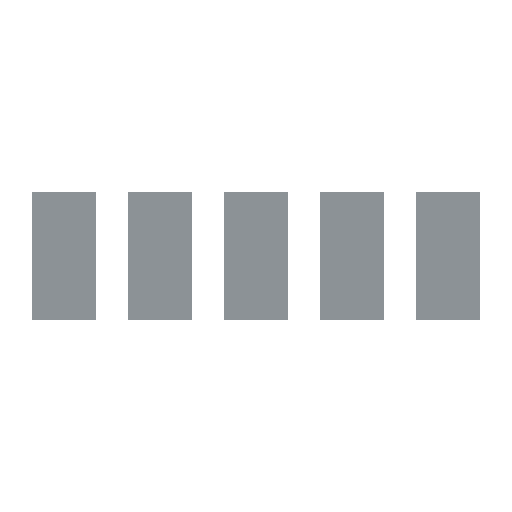
t = 0.00 s
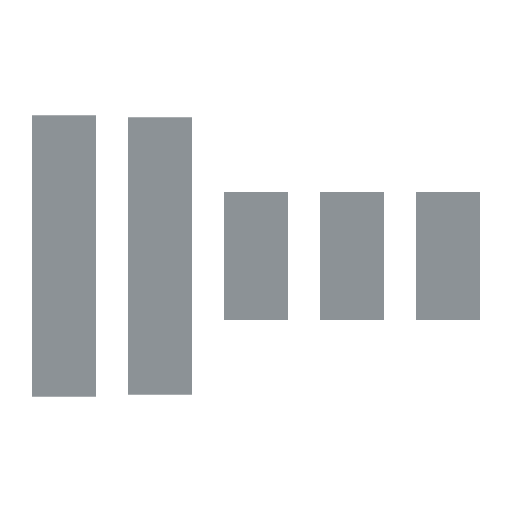
t = 0.30 s
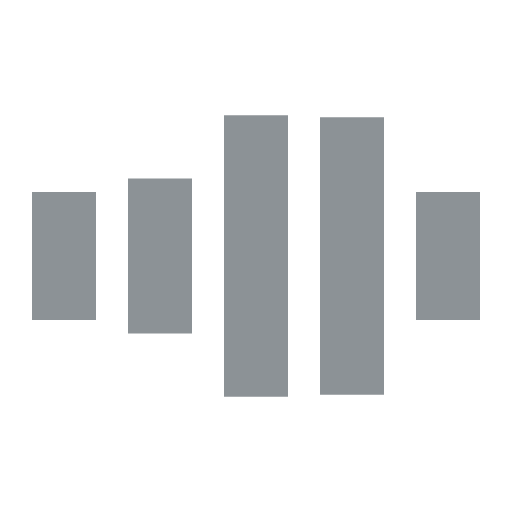
t = 0.70 s
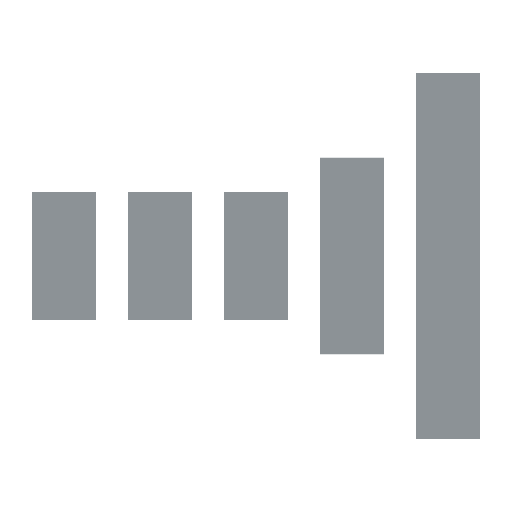
t = 1.00 s
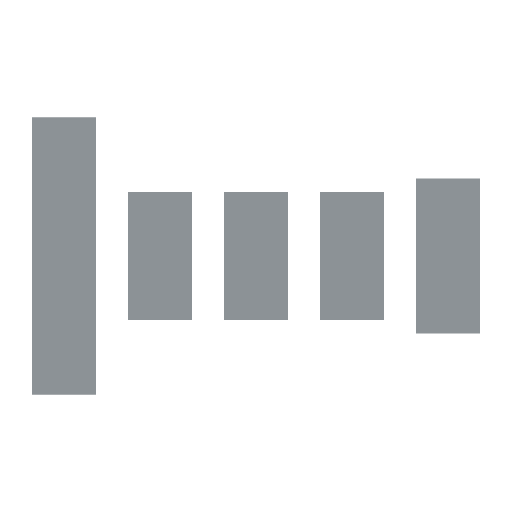
t = 1.30 s
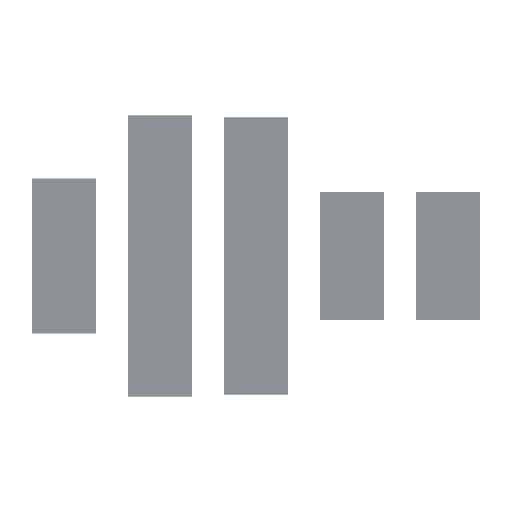
t = 1.70 s

The animated SVG that drew these frames (rendered in a browser with its animation timeline set to each time). Animation: 5 SMIL elements (animate=5); one cycle of 2.00 s, repeats indefinitely.

<svg xmlns="http://www.w3.org/2000/svg" viewBox="0 0 32 32" width="32" height="32" fill="#8c9296">
  <path transform="translate(2)" d="M0 12 V20 H4 V12z">
    <animate attributeName="d" values="M0 12 V20 H4 V12z; M0 4 V28 H4 V4z; M0 12 V20 H4 V12z; M0 12 V20 H4 V12z" dur="1.2s" repeatCount="indefinite" begin="0" keytimes="0;.2;.5;1" keySplines="0.2 0.2 0.4 0.8;0.2 0.6 0.4 0.8;0.2 0.8 0.4 0.8" calcMode="spline"  />
  </path>
  <path transform="translate(8)" d="M0 12 V20 H4 V12z">
    <animate attributeName="d" values="M0 12 V20 H4 V12z; M0 4 V28 H4 V4z; M0 12 V20 H4 V12z; M0 12 V20 H4 V12z" dur="1.2s" repeatCount="indefinite" begin="0.2" keytimes="0;.2;.5;1" keySplines="0.2 0.2 0.4 0.8;0.2 0.6 0.4 0.8;0.2 0.8 0.4 0.8" calcMode="spline"  />
  </path>
  <path transform="translate(14)" d="M0 12 V20 H4 V12z">
    <animate attributeName="d" values="M0 12 V20 H4 V12z; M0 4 V28 H4 V4z; M0 12 V20 H4 V12z; M0 12 V20 H4 V12z" dur="1.2s" repeatCount="indefinite" begin="0.4" keytimes="0;.2;.5;1" keySplines="0.2 0.2 0.4 0.8;0.2 0.6 0.4 0.8;0.2 0.8 0.4 0.8" calcMode="spline" />
  </path>
  <path transform="translate(20)" d="M0 12 V20 H4 V12z">
    <animate attributeName="d" values="M0 12 V20 H4 V12z; M0 4 V28 H4 V4z; M0 12 V20 H4 V12z; M0 12 V20 H4 V12z" dur="1.2s" repeatCount="indefinite" begin="0.6" keytimes="0;.2;.5;1" keySplines="0.2 0.2 0.4 0.8;0.2 0.6 0.4 0.8;0.2 0.8 0.4 0.8" calcMode="spline" />
  </path>
  <path transform="translate(26)" d="M0 12 V20 H4 V12z">
    <animate attributeName="d" values="M0 12 V20 H4 V12z; M0 4 V28 H4 V4z; M0 12 V20 H4 V12z; M0 12 V20 H4 V12z" dur="1.2s" repeatCount="indefinite" begin="0.8" keytimes="0;.2;.5;1" keySplines="0.2 0.2 0.4 0.8;0.2 0.6 0.4 0.8;0.2 0.8 0.4 0.8" calcMode="spline" />
  </path>
</svg>
